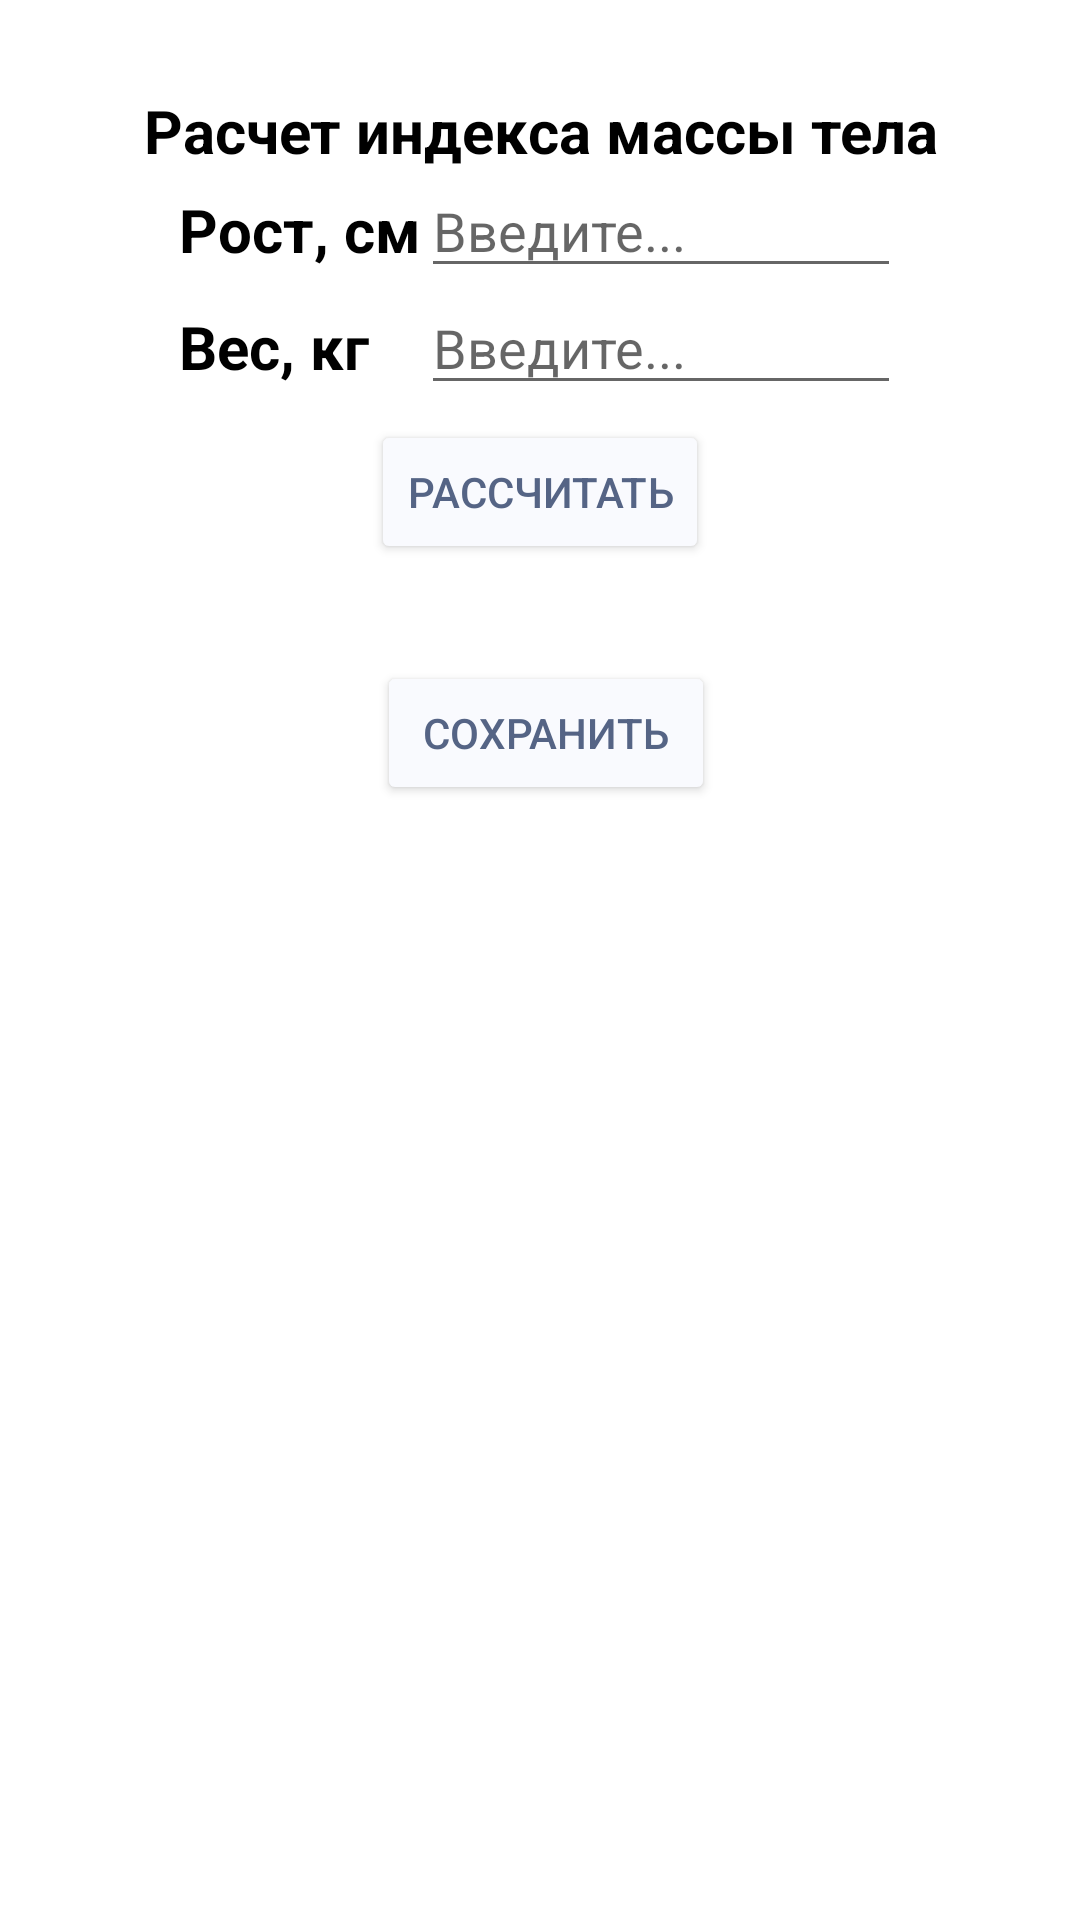

Reconstruct the res/layout file that produces this screen, plus the resources it refers to.
<!-- AndroidManifest.xml: application theme Theme.DnevnikTrenera -->
<!-- res/layout/activity_calculater_imt.xml -->
<?xml version="1.0" encoding="utf-8"?>
<FrameLayout xmlns:android="http://schemas.android.com/apk/res/android"
    xmlns:app="http://schemas.android.com/apk/res-auto"
    xmlns:tools="http://schemas.android.com/tools"
    android:layout_width="match_parent"
    android:layout_height="match_parent"
    tools:context=".CalculaterIMT">


    <androidx.constraintlayout.widget.ConstraintLayout
        android:layout_width="match_parent"
        android:layout_height="match_parent"
        android:layout_marginTop="25sp">


        <TableLayout
            android:id="@+id/tableLayout"
            android:layout_width="match_parent"
            android:layout_height="match_parent"
            android:layout_marginStart="5dp"
            android:layout_marginTop="5dp"
            android:layout_marginEnd="5dp"
            android:layout_marginBottom="10dp"
            app:layout_constraintBottom_toBottomOf="parent"
            app:layout_constraintEnd_toEndOf="parent"
            app:layout_constraintStart_toStartOf="parent"
            app:layout_constraintTop_toTopOf="parent">

            <TextView
                android:id="@+id/textView4"
                android:layout_width="wrap_content"
                android:layout_height="wrap_content"
                android:maxLines="1"
                android:text="Расчет индекса массы тела"
                android:textAlignment="center"
                android:textColor="#000"
                android:textSize="20sp"
                android:textStyle="bold" />

            <TableRow
                android:layout_width="match_parent"
                android:layout_height="wrap_content"
                android:gravity="center">

                <TextView
                    android:layout_width="wrap_content"
                    android:layout_height="wrap_content"
                    android:maxLines="1"
                    android:text="Рост, см"
                    android:textColor="#000"
                    android:textSize="20sp"
                    android:textStyle="bold" />

                <EditText
                    android:id="@+id/massa"
                    android:layout_width="160dp"
                    android:layout_height="39dp"
                    android:hint="Введите..."
                    android:inputType="number" />
            </TableRow>

            <TableRow
                android:layout_width="match_parent"
                android:layout_height="wrap_content"
                android:gravity="center">

                <TextView
                    android:layout_width="wrap_content"
                    android:layout_height="wrap_content"
                    android:maxLines="1"
                    android:text="Вес, кг"
                    android:textColor="#000"
                    android:textSize="20sp"
                    android:textStyle="bold" />

                <EditText
                    android:id="@+id/rost"
                    android:layout_width="160dp"
                    android:layout_height="39dp"
                    android:hint="Введите..."
                    android:inputType="number" />
            </TableRow>

            <TableLayout
                android:id="@+id/tableLayoutin"
                android:layout_width="match_parent"
                android:layout_height="match_parent"
                android:layout_margin="5dp">


                <TableRow
                    android:layout_width="match_parent"
                    android:layout_height="wrap_content"
                    android:gravity="center">

                    <Button
                        android:id="@+id/btn_res"
                        android:layout_width="wrap_content"
                        android:layout_height="wrap_content"
                        android:backgroundTint="@color/background"
                        android:text="Рассчитать"
                        android:textColor="@color/priority" />
                </TableRow>

                <TextView
                    android:id="@+id/result_field"
                    android:layout_width="wrap_content"
                    android:layout_height="wrap_content"
                    android:textAlignment="center"
                    android:textColor="@color/teal_200"
                    android:textSize="24sp" />
                <TableRow
                    android:layout_width="wrap_content"
                    android:layout_height="wrap_content"
                    android:layout_marginStart="4sp"
                    android:gravity="center">

                    <Button
                        android:id="@+id/btn_save_imt"
                        android:layout_width="wrap_content"
                        android:layout_height="wrap_content"
                        android:backgroundTint="@color/background"
                        android:text="Сохранить"
                        android:textColor="@color/priority" />
                </TableRow>
            </TableLayout>


        </TableLayout>
    </androidx.constraintlayout.widget.ConstraintLayout>

</FrameLayout>
<!-- resources referenced by this layout -->
<resources>
  <color name="background">#F9FAFE</color>
  <color name="priority">#556485</color>
  <color name="teal_200">#334A7D</color>
  <style name="Theme.DnevnikTrenera" parent="Theme.MaterialComponents.DayNight.NoActionBar">
          
  
          <item name="colorOnPrimary">@color/white</item>
          
          <item name="colorSecondary">@color/teal_200</item>
          <item name="colorOnSecondary">@color/black</item>
          
          
          <item name="android:windowFullscreen">true</item>
  
      </style>
  <color name="white">#F7F7F7</color>
  <color name="black">#0B0B0B</color>
</resources>
